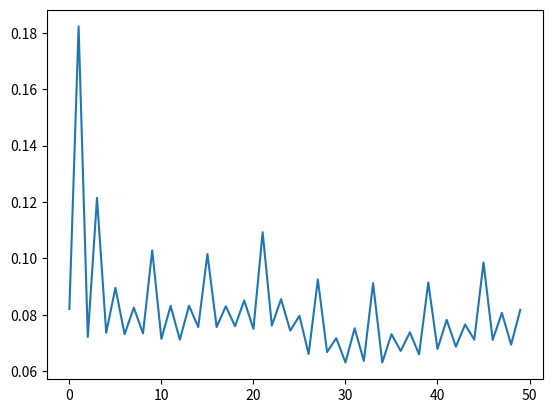

The script that saved this image:
tab = [[-1 for k in range(2000)] for l in range(2000)]

# Check if possible subset with
# given sum is possible or not
def subsetSum(a, n, sum):
     
    # If the sum is zero it means
    # we got our expected sum
    if (sum == 0):
        return 1
    if (n <= 0):
        return 0
         
    # If the value is not -1 it means it
    # already call the function
    # with the same value.
    # it will save our from the repetition.
    if (tab[n - 1][sum] != -1):
        return tab[n - 1][sum]
         
    # if the value of a[n-1] is
    # greater than the sum.
    # we call for the next value
    if (a[n - 1] > sum):
        tab[n - 1][sum] = subsetSum(a, n - 1, sum)
        return tab[n - 1][sum]
    else:
         
        # Here we do two calls because we
        # don't know which value is
        # full-fill our criteria
        # that's why we doing two calls
        tab[n - 1][sum] = subsetSum(a, n - 1, sum)
        return tab[n - 1][sum] or subsetSum(a, n - 1, sum - a[n - 1])



 
n = 5
a = [1, 5, 3, 7, 4]
sum = 12
sum2 = 1 + 5 + 3 + 7 + 4 + 1 #more than sum of a => No


if (subsetSum(a, n, sum)):
    print("YES")
else:
    print("NO")

if (subsetSum(a, n, sum2)):
    print("YES")
else:
    print("NO")    


#time running function
import time
from matplotlib import pyplot as plt
import random
def measure_time(func,N):
    """
    ...
    """
    runtime = []
    for n in N:
        start = time.time()
        tempSum = 20 * n[0]
        tab = [[-1 for k in range(2000)] for l in range(2000)]
        func(n,len(n),tempSum)
        stop = time.time()
        runtime.append(stop-start)
    return runtime

N = list(range(50))
iput = []
for i in range(10,len(N)+10):
    temp = []
    for j in range(i):
        temp.append(random.randint(i,i+1))
    iput.append(list(set(temp)))
rtime = measure_time(subsetSum,iput)
plt.plot(N,rtime)
plt.show()